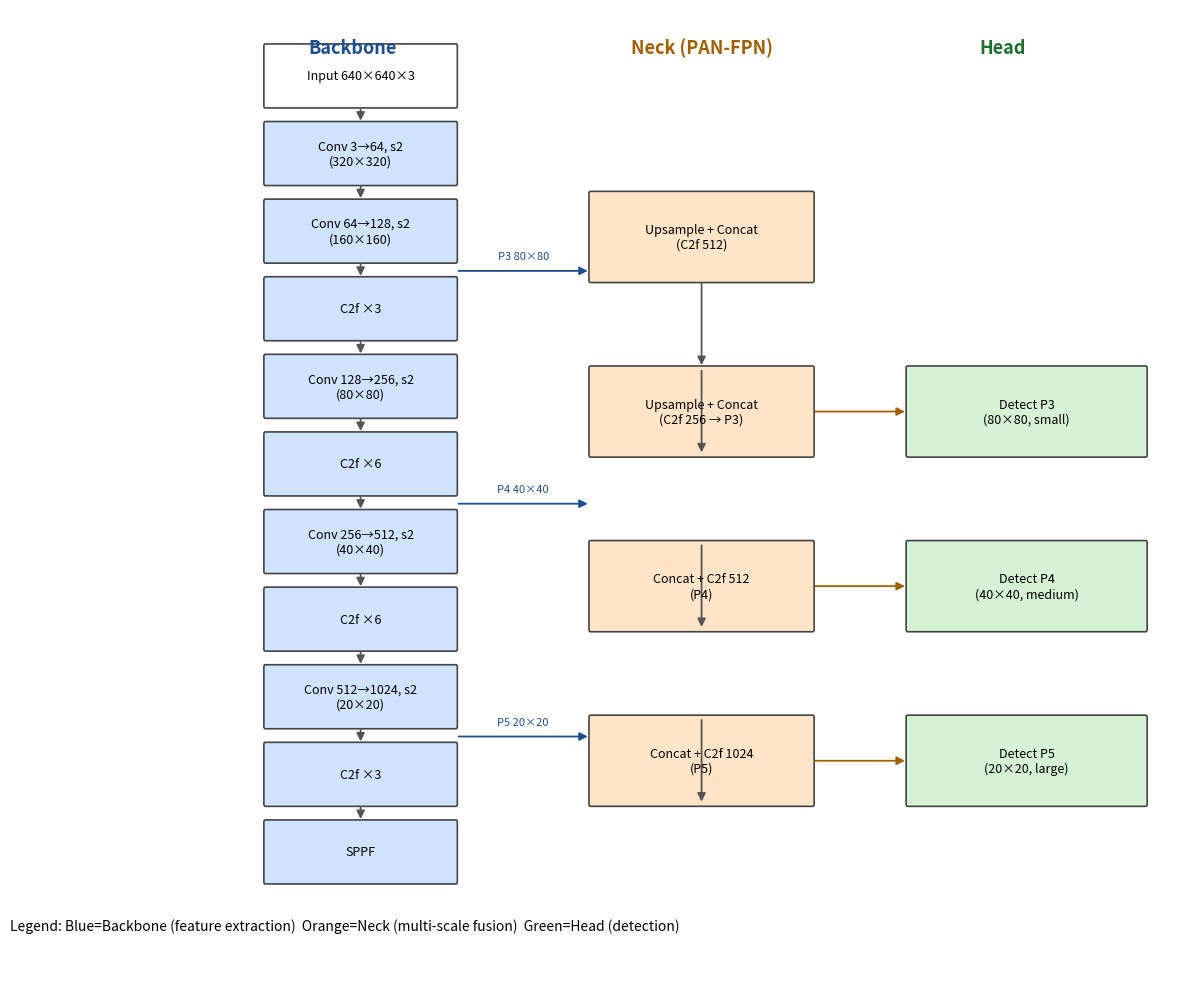

Source code (Python):
# -*- coding: utf-8 -*-
"""
draw_architecture.py —— 画 YOLOv8 结构示意图

这个文件是干什么的：
    用 matplotlib 画一张 YOLOv8 的"三段式"结构图：Backbone → Neck → Head。
    每个模块用带圆角的方块表示，箭头表示数据流向，关键位置标出特征图尺寸。
    这张图是面试时的"杀手锏"——大多数人只会跑代码，画不出结构图。

跑完能看到什么：
    当前目录生成 yolov8_architecture.png

怎么跑：
    python3 draw_architecture.py
"""

import matplotlib
matplotlib.use("Agg")
import matplotlib.pyplot as plt
from matplotlib.patches import FancyBboxPatch, FancyArrowPatch

# 配色：Backbone 蓝、Neck 橙、Head 绿，三大块一眼分清
C_BACKBONE = "#cfe3ff"
C_NECK = "#ffe4c7"
C_HEAD = "#d5f2d5"
C_BORDER = "#444444"


def box(ax, x, y, w, h, text, facecolor, fontsize=9):
    """画一个带文字的圆角方块。"""
    ax.add_patch(FancyBboxPatch((x, y), w, h,
                                boxstyle="round,pad=0.02,rounding_size=0.02",
                                linewidth=1.2, edgecolor=C_BORDER,
                                facecolor=facecolor))
    ax.text(x + w / 2, y + h / 2, text, ha="center", va="center",
            fontsize=fontsize, wrap=True)


def arrow(ax, x1, y1, x2, y2, color="#555555", style="-|>"):
    """画一条箭头。"""
    ax.add_patch(FancyArrowPatch((x1, y1), (x2, y2), arrowstyle=style,
                                 mutation_scale=12, linewidth=1.3, color=color))


def main():
    fig, ax = plt.subplots(figsize=(12, 10))
    ax.set_xlim(0, 12)
    ax.set_ylim(0, 10)
    ax.axis("off")

    # ===== Backbone（左侧竖排）=====
    ax.text(1.6, 9.55, "Backbone", ha="center", fontsize=13, fontweight="bold",
            color="#1f4e8c")
    backbone = [
        ("Input 640×640×3", "white"),
        ("Conv 3→64, s2\n(320×320)", C_BACKBONE),
        ("Conv 64→128, s2\n(160×160)", C_BACKBONE),
        ("C2f ×3", C_BACKBONE),
        ("Conv 128→256, s2\n(80×80)", C_BACKBONE),
        ("C2f ×6", C_BACKBONE),
        ("Conv 256→512, s2\n(40×40)", C_BACKBONE),
        ("C2f ×6", C_BACKBONE),
        ("Conv 512→1024, s2\n(20×20)", C_BACKBONE),
        ("C2f ×3", C_BACKBONE),
        ("SPPF", C_BACKBONE),
    ]
    y = 9.0
    for i, (label, color) in enumerate(backbone):
        h = 0.62
        box(ax, 0.5, y, 2.4, h, label, color)
        if i < len(backbone) - 1:
            arrow(ax, 1.7, y, 1.7, y - 0.18)
        y -= (h + 0.18)

    # ===== Neck（中间）=====
    ax.text(6.0, 9.55, "Neck (PAN-FPN)", ha="center", fontsize=13, fontweight="bold",
            color="#a06000")
    neck_boxes = [
        (4.6, 7.2, "Upsample + Concat\n(C2f 512)"),
        (4.6, 5.4, "Upsample + Concat\n(C2f 256 → P3)"),
        (4.6, 3.6, "Concat + C2f 512\n(P4)"),
        (4.6, 1.8, "Concat + C2f 1024\n(P5)"),
    ]
    for x, yy, label in neck_boxes:
        box(ax, x, yy, 2.8, 0.9, label, C_NECK)

    # Neck 内部上下箭头
    arrow(ax, 6.0, 7.2, 6.0, 6.3)
    arrow(ax, 6.0, 6.3, 6.0, 5.4)
    arrow(ax, 6.0, 4.5, 6.0, 3.6)
    arrow(ax, 6.0, 2.7, 6.0, 1.8)

    # ===== Head（右侧）=====
    ax.text(9.8, 9.55, "Head", ha="center", fontsize=13, fontweight="bold",
            color="#1f6e2f")
    head_boxes = [
        (8.6, 5.4, "Detect P3\n(80×80, small)", "P3"),
        (8.6, 3.6, "Detect P4\n(40×40, medium)", "P4"),
        (8.6, 1.8, "Detect P5\n(20×20, large)", "P5"),
    ]
    for x, yy, label, _tag in head_boxes:
        box(ax, x, yy, 3.0, 0.9, label, C_HEAD)

    # ===== Backbone → Neck / Head 的横向连线（三个尺度特征）=====
    # P3: backbone 第4行(80×80) -> neck P3
    arrow(ax, 2.9, 7.3, 4.6, 7.3, color="#1f4e8c")
    ax.text(3.75, 7.42, "P3 80×80", fontsize=8, color="#1f4e8c", ha="center")
    # P4: backbone 第6行(40×40) -> neck P4
    arrow(ax, 2.9, 4.9, 4.6, 4.9, color="#1f4e8c")
    ax.text(3.75, 5.02, "P4 40×40", fontsize=8, color="#1f4e8c", ha="center")
    # P5: backbone SPPF(20×20) -> neck P5
    arrow(ax, 2.9, 2.5, 4.6, 2.5, color="#1f4e8c")
    ax.text(3.75, 2.62, "P5 20×20", fontsize=8, color="#1f4e8c", ha="center")

    # Neck -> Head 三个检测头
    arrow(ax, 7.4, 5.85, 8.6, 5.85, color="#a06000")
    arrow(ax, 7.4, 4.05, 8.6, 4.05, color="#a06000")
    arrow(ax, 7.4, 2.25, 8.6, 2.25, color="#a06000")

    # 图例说明
    ax.text(1.5, 0.5, "Legend: Blue=Backbone (feature extraction)  "
            "Orange=Neck (multi-scale fusion)  Green=Head (detection)",
            fontsize=10, ha="center")

    plt.tight_layout()
    plt.savefig("yolov8_architecture.png", dpi=150, bbox_inches="tight")
    plt.close()
    print("已生成 yolov8_architecture.png —— 面试时展示这张图，讲清三段式结构。")


if __name__ == "__main__":
    main()
